Labelled photos from "imgs_others", an image-classification folder in yujeong0/Auto_painting_program. The possible labels are: apple, avocado, carrot, cherry, flower, leaf, shellfish, tomato.

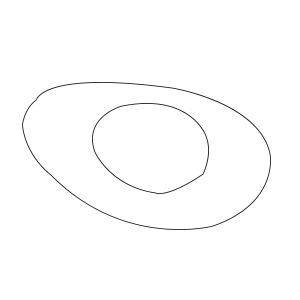
Label: avocado

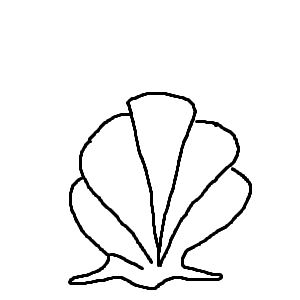
Label: shellfish

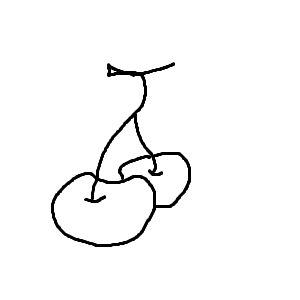
Label: cherry

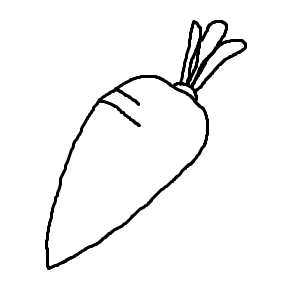
Label: carrot

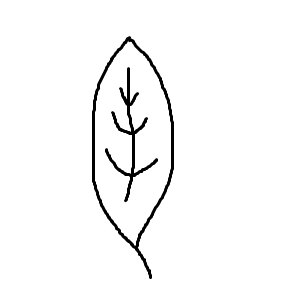
Label: leaf

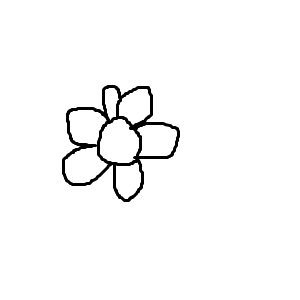
Label: flower
